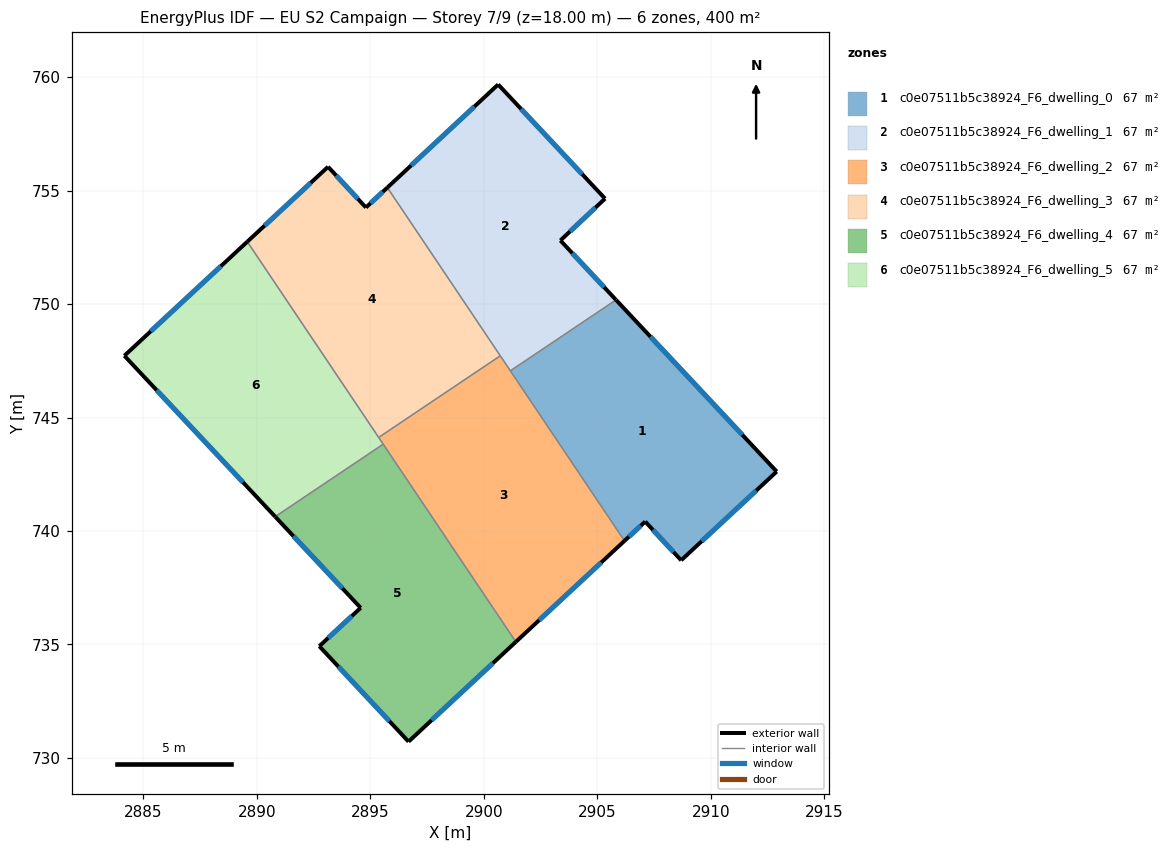
=== STOREY PLAN SPEC (per zone: floor XY polygon, exterior-wall plan segments, windows/doors) ===
zone 1: c0e07511b5c38924_F6_dwelling_0  (66.7 m²)
  floor: (2905.83, 750.18) (2912.90, 742.62) (2908.70, 738.71) (2907.11, 740.42) (2906.20, 739.57) (2901.17, 747.06)
  exterior wall: (2906.20, 739.57) – (2907.11, 740.42)  [1.2 m]
    window: (2906.39, 739.75) – (2906.92, 740.23)  [1.2 m²]
  exterior wall: (2912.90, 742.62) – (2905.83, 750.18)  [10.4 m]
    window: (2911.39, 744.24) – (2907.34, 748.56)  [10.2 m²]
  exterior wall: (2908.70, 738.71) – (2912.90, 742.62)  [5.7 m]
    window: (2909.60, 739.55) – (2912.00, 741.78)  [5.6 m²]
  exterior wall: (2907.11, 740.42) – (2908.70, 738.71)  [2.3 m]
    window: (2907.45, 740.05) – (2908.36, 739.08)  [2.3 m²]
  interior walls: 2
zone 2: c0e07511b5c38924_F6_dwelling_1  (66.7 m²)
  floor: (2905.34, 754.64) (2903.37, 752.80) (2905.83, 750.18) (2901.17, 747.06) (2895.75, 755.13) (2900.63, 759.67)
  exterior wall: (2900.63, 759.67) – (2895.75, 755.13)  [6.7 m]
    window: (2899.59, 758.70) – (2896.80, 756.10)  [6.5 m²]
  exterior wall: (2905.34, 754.64) – (2900.63, 759.67)  [6.9 m]
    window: (2904.33, 755.72) – (2901.64, 758.59)  [6.8 m²]
  exterior wall: (2903.37, 752.80) – (2905.34, 754.64)  [2.7 m]
    window: (2903.80, 753.19) – (2904.92, 754.25)  [2.6 m²]
  exterior wall: (2905.83, 750.18) – (2903.37, 752.80)  [3.6 m]
    window: (2905.30, 750.74) – (2903.90, 752.24)  [3.5 m²]
  interior walls: 3
zone 3: c0e07511b5c38924_F6_dwelling_2  (66.7 m²)
  floor: (2900.73, 747.72) (2906.20, 739.57) (2901.41, 735.12) (2895.37, 744.12)
  exterior wall: (2901.41, 735.12) – (2906.20, 739.57)  [6.5 m]
    window: (2902.44, 736.07) – (2905.17, 738.61)  [6.4 m²]
  interior walls: 5
zone 4: c0e07511b5c38924_F6_dwelling_3  (66.7 m²)
  floor: (2895.75, 755.13) (2900.73, 747.72) (2895.37, 744.12) (2889.58, 752.75) (2893.14, 756.05) (2894.81, 754.25)
  exterior wall: (2893.14, 756.05) – (2889.58, 752.75)  [4.9 m]
    window: (2892.38, 755.34) – (2890.34, 753.45)  [4.8 m²]
  exterior wall: (2894.81, 754.25) – (2893.14, 756.05)  [2.5 m]
    window: (2894.45, 754.64) – (2893.50, 755.66)  [2.4 m²]
  exterior wall: (2895.75, 755.13) – (2894.81, 754.25)  [1.3 m]
    window: (2895.55, 754.94) – (2895.01, 754.44)  [1.3 m²]
  interior walls: 3
zone 5: c0e07511b5c38924_F6_dwelling_4  (66.7 m²)
  floor: (2895.57, 743.82) (2901.41, 735.12) (2896.68, 730.72) (2892.75, 734.92) (2894.58, 736.62) (2890.81, 740.63)
  exterior wall: (2896.68, 730.72) – (2901.41, 735.12)  [6.5 m]
    window: (2897.70, 731.66) – (2900.40, 734.18)  [6.3 m²]
  exterior wall: (2892.75, 734.92) – (2896.68, 730.72)  [5.8 m]
    window: (2893.59, 734.02) – (2895.84, 731.62)  [5.6 m²]
  exterior wall: (2894.58, 736.62) – (2892.75, 734.92)  [2.5 m]
    window: (2894.18, 736.25) – (2893.14, 735.29)  [2.4 m²]
  exterior wall: (2890.81, 740.63) – (2894.58, 736.62)  [5.5 m]
    window: (2891.62, 739.77) – (2893.77, 737.48)  [5.4 m²]
  interior walls: 2
zone 6: c0e07511b5c38924_F6_dwelling_5  (66.7 m²)
  floor: (2889.58, 752.75) (2895.57, 743.82) (2890.81, 740.63) (2884.16, 747.72)
  exterior wall: (2884.16, 747.72) – (2890.81, 740.63)  [9.7 m]
    window: (2885.59, 746.20) – (2889.39, 742.15)  [9.5 m²]
  exterior wall: (2889.58, 752.75) – (2884.16, 747.72)  [7.4 m]
    window: (2888.42, 751.67) – (2885.32, 748.80)  [7.2 m²]
  interior walls: 3

=== DERIVED (storey summary) ===
Building: EU S2 Campaign
Storey: 7 of 9  (floor level z = 18.00 m)
Storey gross floor area: 400.0 m²
Zones on this storey: 6
  - c0e07511b5c38924_F6_dwelling_0: floor 66.7 m²; exterior wall 19.7 m (59.0 m²); 4 window(s) 19.3 m²; WWR 32.7%
  - c0e07511b5c38924_F6_dwelling_1: floor 66.7 m²; exterior wall 19.8 m (59.5 m²); 4 window(s) 19.4 m²; WWR 32.7%
  - c0e07511b5c38924_F6_dwelling_2: floor 66.7 m²; exterior wall 6.5 m (19.6 m²); 1 window(s) 6.4 m²; WWR 32.7%
  - c0e07511b5c38924_F6_dwelling_3: floor 66.7 m²; exterior wall 8.6 m (25.8 m²); 3 window(s) 8.4 m²; WWR 32.7%
  - c0e07511b5c38924_F6_dwelling_4: floor 66.7 m²; exterior wall 20.2 m (60.6 m²); 4 window(s) 19.8 m²; WWR 32.7%
  - c0e07511b5c38924_F6_dwelling_5: floor 66.7 m²; exterior wall 17.1 m (51.3 m²); 2 window(s) 16.8 m²; WWR 32.7%
Zone adjacency (shared interzone walls):
  - c0e07511b5c38924_F6_dwelling_0 ↔ c0e07511b5c38924_F6_dwelling_1
  - c0e07511b5c38924_F6_dwelling_0 ↔ c0e07511b5c38924_F6_dwelling_2
  - c0e07511b5c38924_F6_dwelling_1 ↔ c0e07511b5c38924_F6_dwelling_2
  - c0e07511b5c38924_F6_dwelling_1 ↔ c0e07511b5c38924_F6_dwelling_3
  - c0e07511b5c38924_F6_dwelling_2 ↔ c0e07511b5c38924_F6_dwelling_3
  - c0e07511b5c38924_F6_dwelling_2 ↔ c0e07511b5c38924_F6_dwelling_4
  - c0e07511b5c38924_F6_dwelling_2 ↔ c0e07511b5c38924_F6_dwelling_5
  - c0e07511b5c38924_F6_dwelling_3 ↔ c0e07511b5c38924_F6_dwelling_5
  - c0e07511b5c38924_F6_dwelling_4 ↔ c0e07511b5c38924_F6_dwelling_5